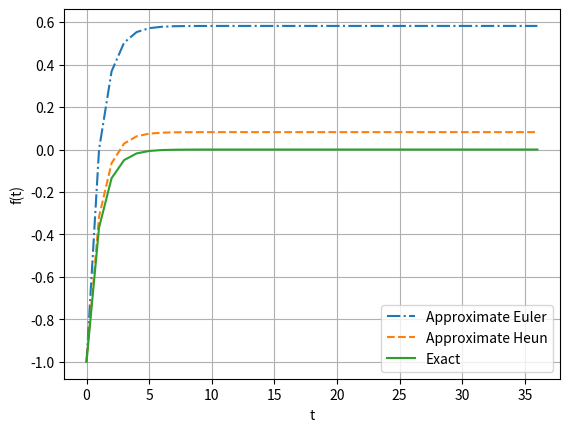

This chart was generated by the following Python code:
# -*- coding: utf-8 -*-
"""
Created on Tue Mar  5 14:35:48 2024

[redacted]
"""
from numpy import arange, exp
import matplotlib.pyplot as plt

def Euler(f, y0, h, N):
    """Approximation par la méthode d'Euler explicite."""
    t = arange(0, 1 + N, h)
    y = list(range(len(t)))
    y[0] = y0
    for k in range(0, len(t) - 1):
        y[k + 1] = y[k] + h*f(t[k], y[k])
    return t, y

def Heun(f, y0, h, N):
    """Approximation par la méthode d'Heun."""
    t = arange(0, 1 + N, h)
    y = list(range(len(t)))
    y[0] = y0
    for k in range(1, len(t)):
        y[k] = y[k-1] + (h/2.0)*(f(t[k-1],y[k-1]) + f(t[k],y[k-1] + h*f(t[k-1],y[k-1])))
    return t, y


if __name__ == '__main__':
    # Paramètres
    f = lambda t, s: exp(-t)
    N = 36
    h = 1 # Pas
    y0 = -1 # Condition initiale

    # Plot Euler
    t, s = Euler(f, y0, h, N)
    plt.plot(t, s, linestyle='dashdot', label='Approximate Euler')
    # Plot Heun
    t, y = Heun(f, y0, h, N)
    plt.plot(t, y, linestyle='dashed', label='Approximate Heun')
    # Plot Ref
    plt.plot(t, -exp(-t), linestyle='solid', label='Exact')
    # Plot Euler
    plt.xlabel('t'); plt.ylabel('f(t)')
    plt.grid(); plt.legend(loc='lower right')
    plt.show()
